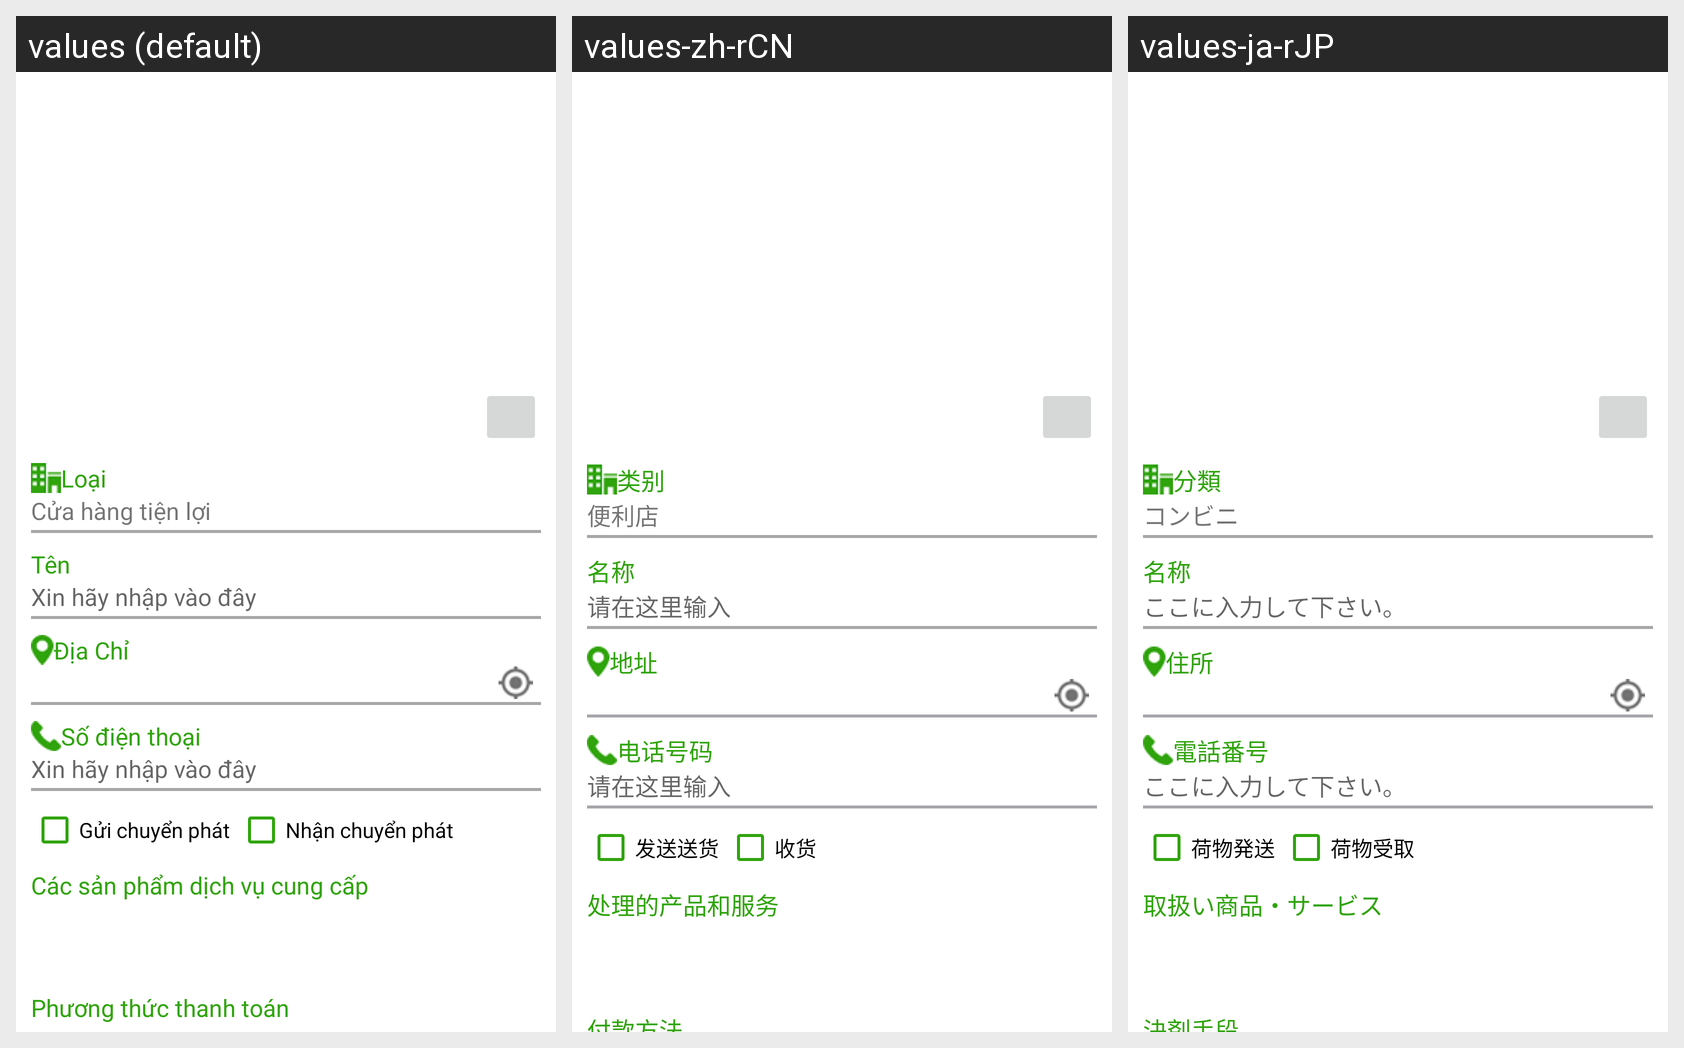

The Android screen above is rendered under several locales of the same app. Produce the string resources it draws, with the default and per-locale values.
Android screen res/layout/cs_create.xml rendered under 3 locales, left to right: values (default), values-zh-rCN, values-ja-rJP. Device: Nexus 5 (rendered at 1080×1920; each locale shown at half size, 540×960, under a caption strip naming it); theme AppTheme.
Other locales in the repository, not shown: values-en-rGB, values-es-rES, values-ko-rKR.
Strings drawn on this screen, with the default value and each locale's value (text and hints the layout hard-codes, and strings that could not be matched under every locale, appear in the picture but are not listed):

text_type
  values: Loại
  values-zh-rCN: 类别
  values-ja-rJP: 分類

cs
  values: Cửa hàng tiện lợi
  values-zh-rCN: 便利店
  values-ja-rJP: コンビニ

name
  values: Tên
  values-zh-rCN: 名称
  values-ja-rJP: 名称

memo
  values: Xin hãy nhập vào đây
  values-zh-rCN: 请在这里输入
  values-ja-rJP: ここに入力して下さい。

text_add
  values: Địa Chỉ
  values-zh-rCN: 地址
  values-ja-rJP: 住所

phone_number
  values: Số điện thoại
  values-zh-rCN: 电话号码
  values-ja-rJP: 電話番号

send_delivery
  values: Gửi chuyển phát
  values-zh-rCN: 发送送货
  values-ja-rJP: 荷物発送

receive_delivery
  values: Nhận chuyển phát
  values-zh-rCN: 收货
  values-ja-rJP: 荷物受取

service
  values: Các sản phẩm dịch vụ cung cấp
  values-zh-rCN: 处理的产品和服务
  values-ja-rJP: 取扱い商品・サービス

payment
  values: Phương thức thanh toán
  values-zh-rCN: 付款方法
  values-ja-rJP: 決剤手段
